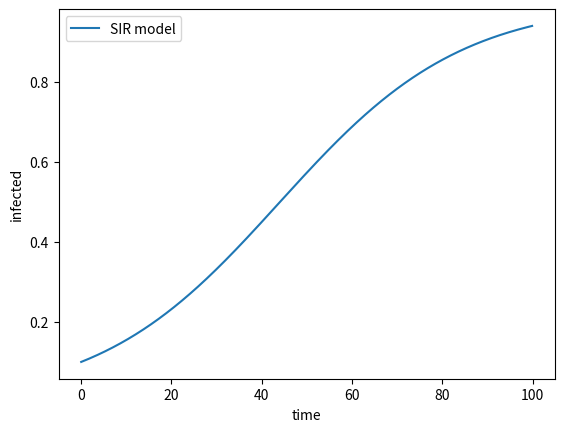

Generate this figure with matplotlib:
# Project Computational Science
# Numerical Method for model.

# Group 16
# [redacted]
# [redacted]
# [redacted]

import matplotlib.pyplot as plt
import numpy as np

# Make lists to store data
infected_list = []
time_list = []

# Initialize variables
N = 100000
infected = 0.1*N
susceptible = N-0.1*N
b = 0.000000503
steps = 0.1

# Makes numerical approximation.
for t in np.arange(0, 100, steps):
    
    slope_infected = (1-(1-b)**infected)*susceptible
    slope_susceptible = -(1-(1-b)**infected)*susceptible
    infected_average = infected/N
    infected_list.append(infected_average)
    time_list.append(t)

    infected = infected+(slope_infected*steps)
    susceptible = susceptible+(slope_susceptible*steps)

# Plot the results.
plt.plot(time_list, infected_list, label='SIR model')
plt.xlabel('time')
plt.ylabel('infected')
plt.legend()

plt.show()
